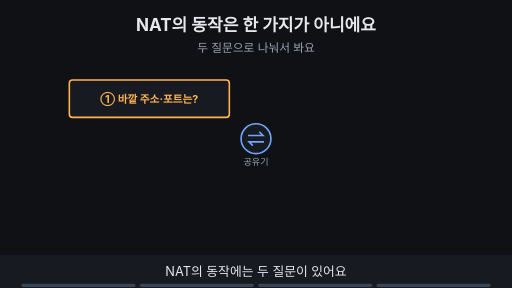
t = 0.00 s
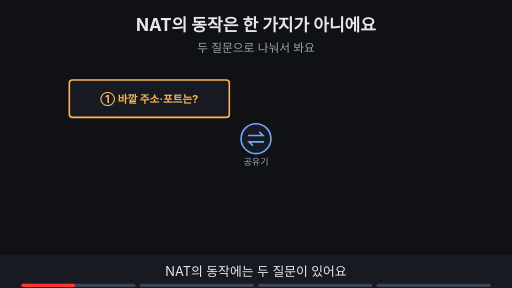
t = 1.88 s
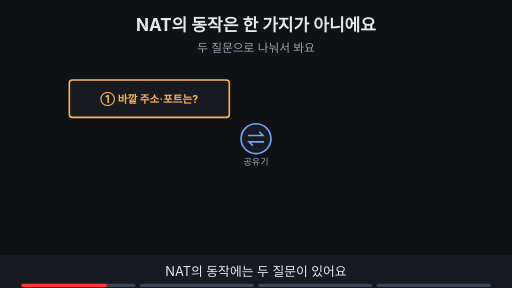
t = 3.00 s
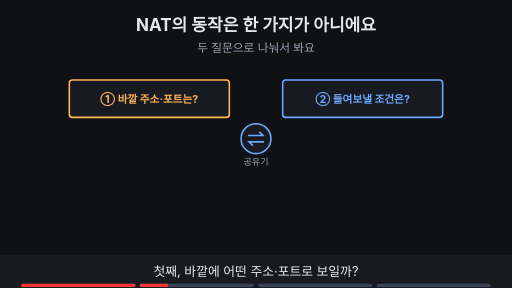
t = 5.00 s
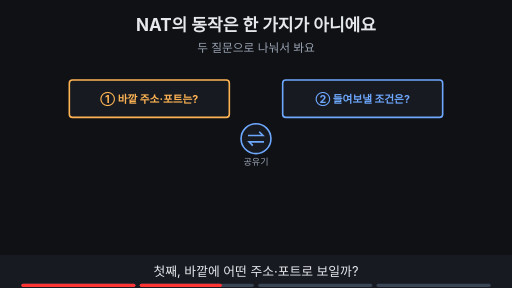
t = 6.88 s
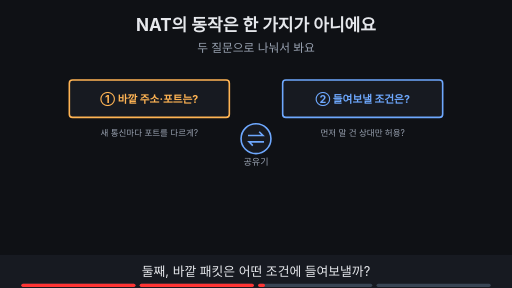
t = 8.24 s

The animated SVG that drew these frames (rendered in a browser with its animation timeline set to each time). Animation: 12 SMIL elements (animate=12); frames cover the first 8.24 s, repeats indefinitely.

<svg xmlns="http://www.w3.org/2000/svg" viewBox="0 0 960 540" width="960" height="540" font-family="-apple-system,'Apple SD Gothic Neo','Segoe UI',sans-serif">
<title>NAT의 동작은 한 가지가 아니에요</title>
<rect width="960" height="540" fill="#0f1115"/>
<text x="480" y="58" text-anchor="middle" font-size="32" font-weight="700" fill="#e6e8ec">NAT의 동작은 한 가지가 아니에요</text>
<text x="480" y="98" text-anchor="middle" font-size="22" fill="#9aa3b2">두 질문으로 나눠서 봐요</text>
<circle cx="480" cy="260" r="28" fill="#171a21" stroke="#6ea8fe" stroke-width="3"/><path d="M465 254 h28 l-7 -7 M495 266 h-28 l7 7" fill="none" stroke="#6ea8fe" stroke-width="3"/><text x="480" y="310" text-anchor="middle" font-size="17" fill="#9aa3b2">공유기</text><g><rect x="130" y="150" width="300" height="70" rx="6" fill="#171a21" stroke="#ffb454" stroke-width="3"/><text x="280.0" y="192.2" text-anchor="middle" font-size="20" font-weight="700" fill="#ffb454">① 바깥 주소·포트는?</text></g><g opacity="0"><animate attributeName="opacity" values="0;0;1;1" keyTimes="0;0.250;0.265;1" dur="16s" repeatCount="indefinite"/><rect x="530" y="150" width="300" height="70" rx="6" fill="#171a21" stroke="#6ea8fe" stroke-width="3"/><text x="680.0" y="192.2" text-anchor="middle" font-size="20" font-weight="700" fill="#6ea8fe">② 들여보낼 조건은?</text></g><g opacity="0"><animate attributeName="opacity" values="0;0;1;1" keyTimes="0;0.500;0.515;1" dur="16s" repeatCount="indefinite"/><text x="280" y="255" text-anchor="middle" font-size="16" fill="#9aa3b2">새 통신마다 포트를 다르게?</text></g><g opacity="0"><animate attributeName="opacity" values="0;0;1;1" keyTimes="0;0.500;0.515;1" dur="16s" repeatCount="indefinite"/><text x="680" y="255" text-anchor="middle" font-size="16" fill="#9aa3b2">먼저 말 건 상대만 허용?</text></g><g opacity="0"><animate attributeName="opacity" values="0;0;1;1" keyTimes="0;0.750;0.765;1" dur="16s" repeatCount="indefinite"/><rect x="290" y="382" width="380" height="35" rx="18" fill="#7ee7c7" stroke="#7ee7c7" stroke-width="2"/><text x="480" y="406.84" text-anchor="middle" font-size="19" font-weight="700" fill="#0f1115">이름 외우기 X · 두 질문으로 구분</text></g>
<rect x="0" y="478" width="960" height="62" fill="#171a21"/>
<g opacity="1"><animate attributeName="opacity" values="1;1;0;0" keyTimes="0;0.235;0.250;1" dur="16s" repeatCount="indefinite"/><text x="480" y="518" text-anchor="middle" font-size="24" fill="#e6e8ec">NAT의 동작에는 두 질문이 있어요</text></g>
<g opacity="0"><animate attributeName="opacity" values="0;0;1;1;0;0" keyTimes="0;0.250;0.265;0.485;0.500;1" dur="16s" repeatCount="indefinite"/><text x="480" y="518" text-anchor="middle" font-size="24" fill="#e6e8ec">첫째, 바깥에 어떤 주소·포트로 보일까?</text></g>
<g opacity="0"><animate attributeName="opacity" values="0;0;1;1;0;0" keyTimes="0;0.500;0.515;0.735;0.750;1" dur="16s" repeatCount="indefinite"/><text x="480" y="518" text-anchor="middle" font-size="24" fill="#e6e8ec">둘째, 바깥 패킷은 어떤 조건에 들여보낼까?</text></g>
<g opacity="0"><animate attributeName="opacity" values="0;0;1;1" keyTimes="0;0.750;0.765;1" dur="16s" repeatCount="indefinite"/><text x="480" y="518" text-anchor="middle" font-size="24" fill="#e6e8ec">유형 이름보다 이 두 질문을 기억해요</text></g>

<g aria-label="재생 진행 막대" data-stage-count="4"><g class="progress-segment" data-stage="1"><rect x="40" y="532" width="214" height="6" rx="3" fill="#394554"/><rect x="40" y="532" width="0" height="6" rx="3" fill="#ff3434"><animate attributeName="width" values="0;214;214" keyTimes="0;0.250000;1" dur="16s" repeatCount="indefinite"/></rect></g><g class="progress-segment" data-stage="2"><rect x="262" y="532" width="214" height="6" rx="3" fill="#394554"/><rect x="262" y="532" width="0" height="6" rx="3" fill="#ff3434"><animate attributeName="width" values="0;0;214;214" keyTimes="0;0.250000;0.500000;1" dur="16s" repeatCount="indefinite"/></rect></g><g class="progress-segment" data-stage="3"><rect x="484" y="532" width="214" height="6" rx="3" fill="#394554"/><rect x="484" y="532" width="0" height="6" rx="3" fill="#ff3434"><animate attributeName="width" values="0;0;214;214" keyTimes="0;0.500000;0.750000;1" dur="16s" repeatCount="indefinite"/></rect></g><g class="progress-segment" data-stage="4"><rect x="706" y="532" width="214" height="6" rx="3" fill="#394554"/><rect x="706" y="532" width="0" height="6" rx="3" fill="#ff3434"><animate attributeName="width" values="0;0;214" keyTimes="0;0.750000;1" dur="16s" repeatCount="indefinite"/></rect></g></g></svg>
